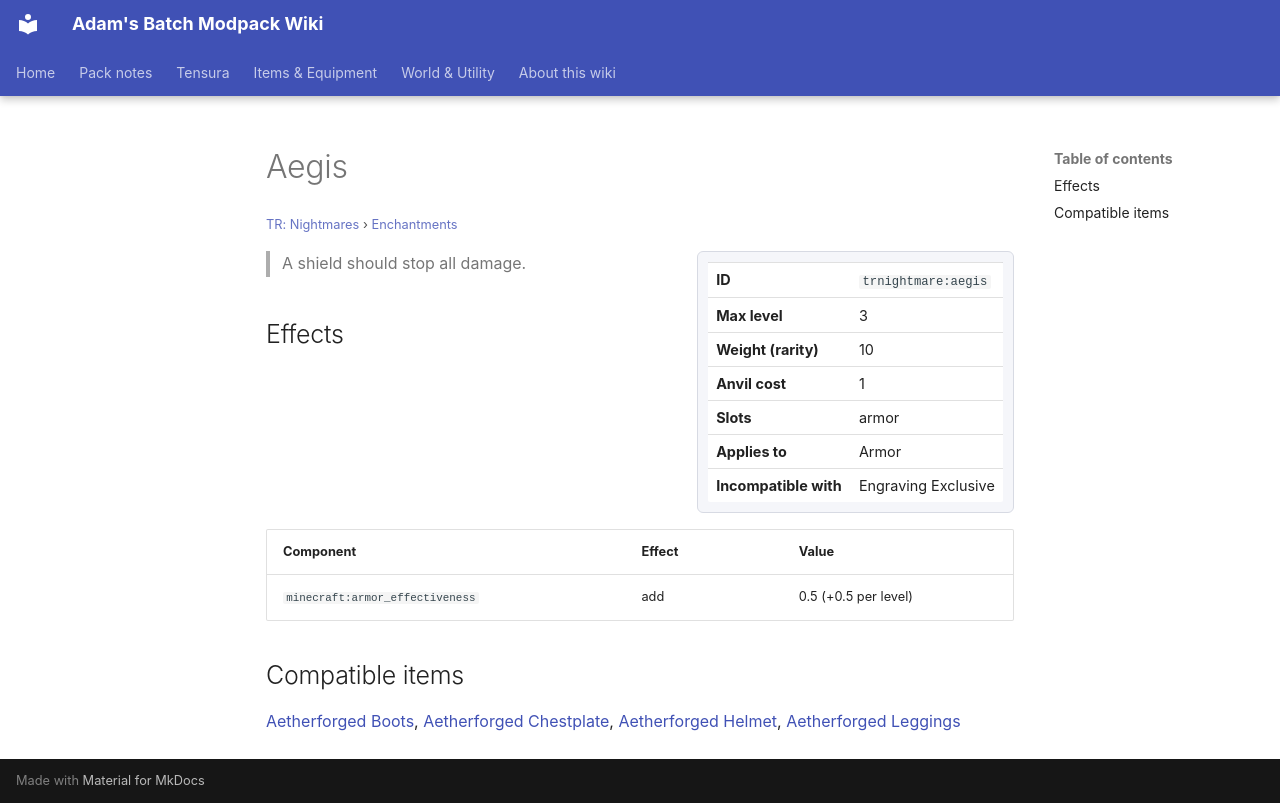

repository: Proteus-Nell/Adams-Batch-MC-Modpack-Wiki · page: tr-nightmares/enchantments/aegis/index.html · generator: mkdocs

# Aegis

<small>[TR: Nightmares](../index.md) &rsaquo; [Enchantments](index.md)</small>

<div class="infobox" markdown>

| | |
|---|---|
| **ID** | `trnightmare:aegis` |
| **Max level** | 3 |
| **Weight (rarity)** | 10 |
| **Anvil cost** | 1 |
| **Slots** | armor |
| **Applies to** | Armor |
| **Incompatible with** | Engraving Exclusive |

</div>

> A shield should stop all damage.

## Effects

| Component | Effect | Value |
|---|---|---|
| `minecraft:armor_effectiveness` | add | 0.5 (+0.5 per level) |

## Compatible items

[Aetherforged Boots](../../elite-tensura/items/armor/aetherforged-boots.md), [Aetherforged Chestplate](../../elite-tensura/items/armor/aetherforged-chestplate.md), [Aetherforged Helmet](../../elite-tensura/items/armor/aetherforged-helmet.md), [Aetherforged Leggings](../../elite-tensura/items/armor/aetherforged-leggings.md)
